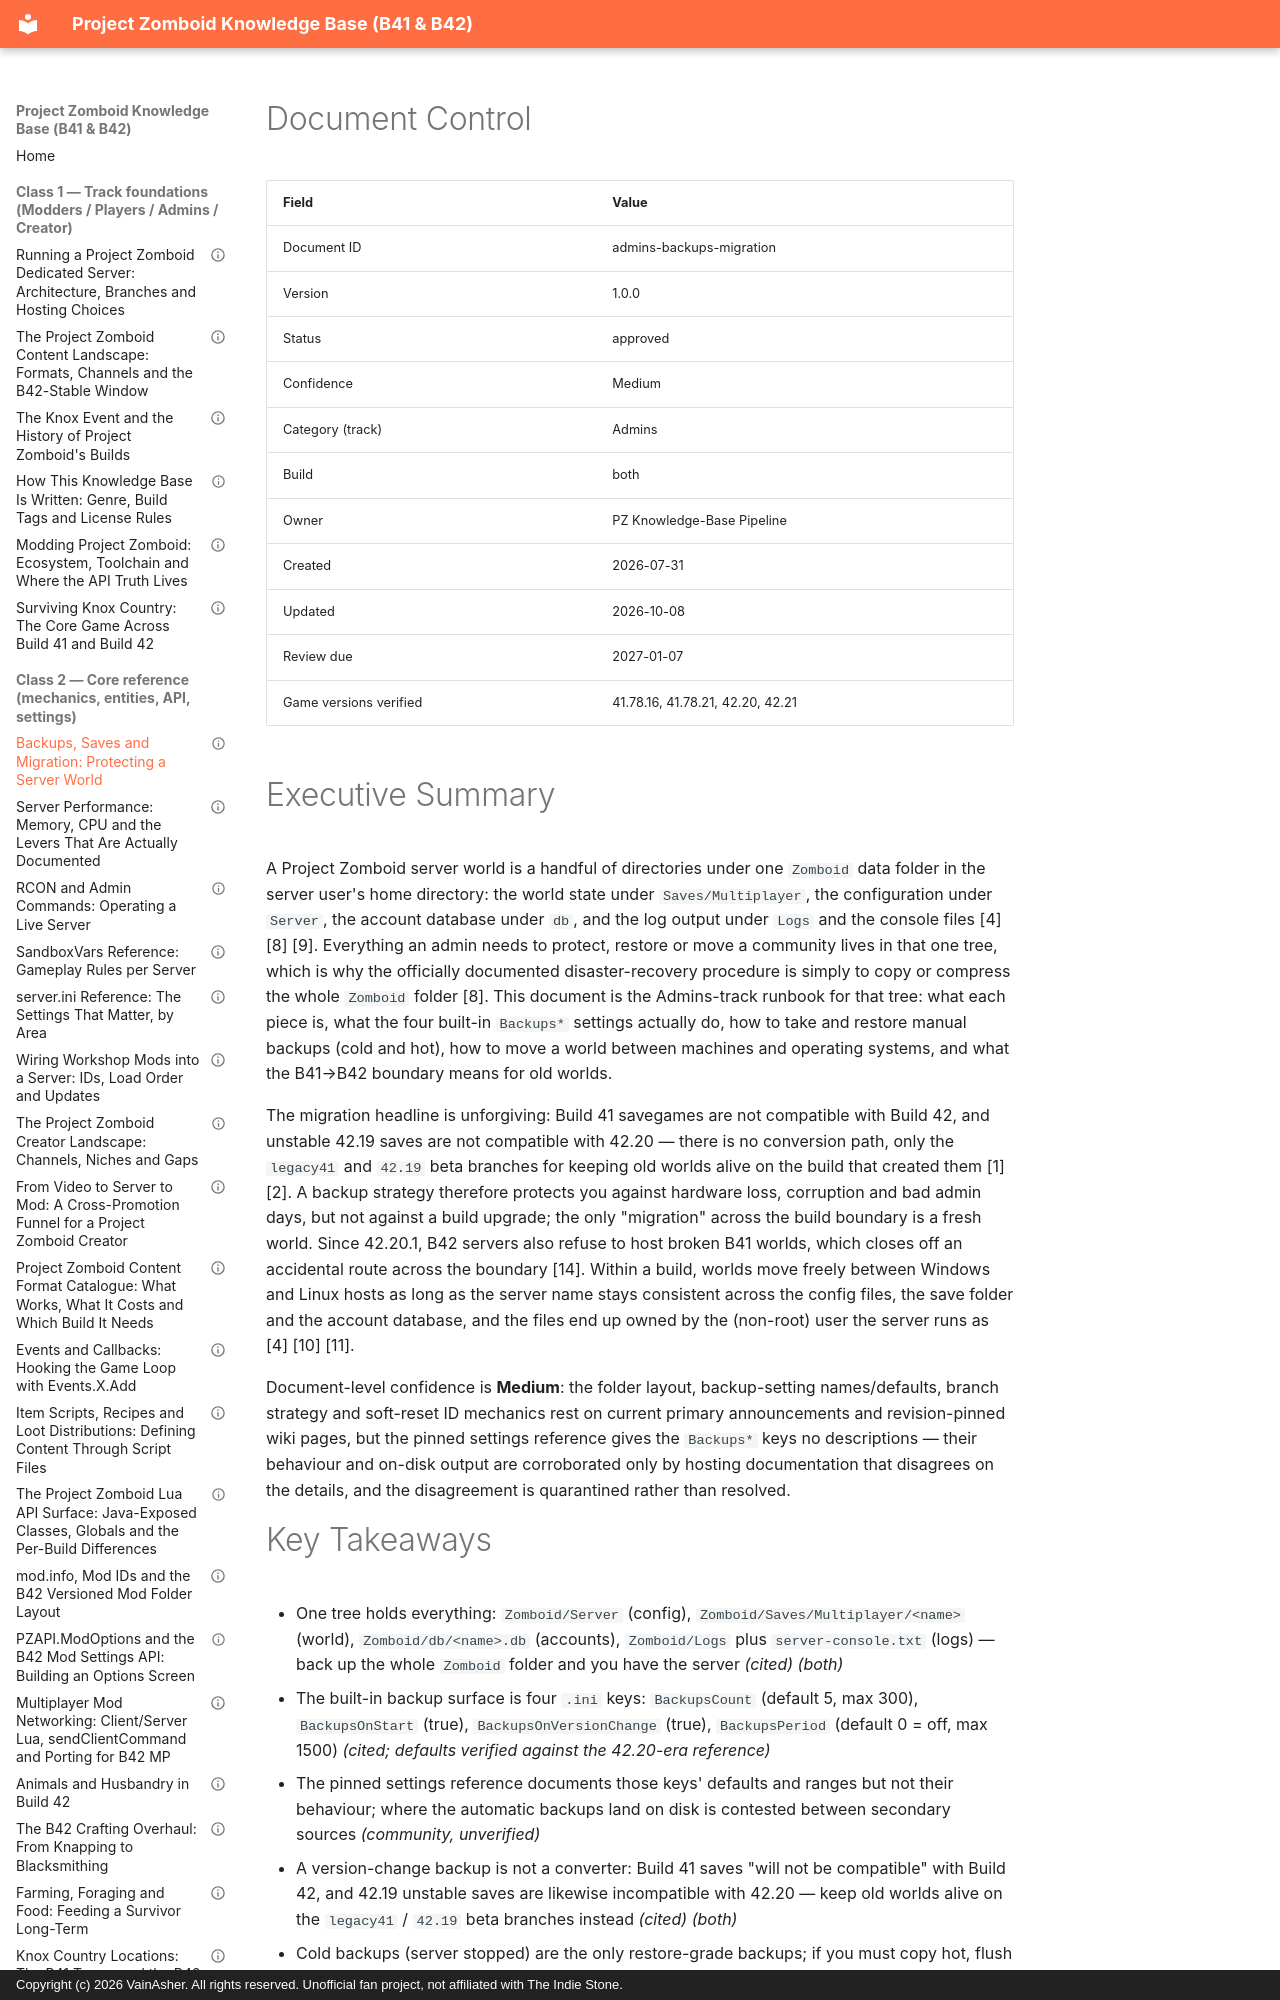

repository: VainAsher/project-zomboid-kb · page: admins/admins-backups-migration/index.html · generator: mkdocs · copyright: Copyright (c) 2026 VainAsher. All rights reserved. Unofficial fan project, not affiliated with The Indie Stone.

---
id: admins-backups-migration
title: "Backups, Saves and Migration: Protecting a Server World"
version: 1.0.0
status: approved
confidence: Medium
category: Admins
topic: "Server operations"
build: both
document_type: reference
created: 2026-07-31
updated: 2026-10-08
review_due: 2027-01-07
sources_verified: 2026-10-07
supersedes: null
related: [admins-foundation, admins-server-ini-reference, admins-sandboxvars-reference, lore-foundation, meta-style-guide]
tags: [backups, saves, migration, world-data, player-database, legacy41, soft-reset, resetid, restore, runbook]
game_versions_verified: ["41.78.16", "41.78.21", "42.20", "42.21"]
---

# Document Control

| Field | Value |
|-------|-------|
| Document ID | admins-backups-migration |
| Version | 1.0.0 |
| Status | approved |
| Confidence | Medium |
| Category (track) | Admins |
| Build | both |
| Owner | PZ Knowledge-Base Pipeline |
| Created | 2026-07-31 |
| Updated | 2026-10-08 |
| Review due | 2027-01-07 |
| Game versions verified | 41.78.16, 41.78.21, 42.20, 42.21 |

# Executive Summary

A Project Zomboid server world is a handful of directories under one `Zomboid` data folder in the server user's home directory: the world state under `Saves/Multiplayer`, the configuration under `Server`, the account database under `db`, and the log output under `Logs` and the console files [4] [8] [9]. Everything an admin needs to protect, restore or move a community lives in that one tree, which is why the officially documented disaster-recovery procedure is simply to copy or compress the whole `Zomboid` folder [8]. This document is the Admins-track runbook for that tree: what each piece is, what the four built-in `Backups*` settings actually do, how to take and restore manual backups (cold and hot), how to move a world between machines and operating systems, and what the B41→B42 boundary means for old worlds.

The migration headline is unforgiving: Build 41 savegames are not compatible with Build 42, and unstable 42.19 saves are not compatible with 42.20 — there is no conversion path, only the `legacy41` and `42.19` beta branches for keeping old worlds alive on the build that created them [1] [2]. A backup strategy therefore protects you against hardware loss, corruption and bad admin days, but not against a build upgrade; the only "migration" across the build boundary is a fresh world. Since 42.20.1, B42 servers also refuse to host broken B41 worlds, which closes off an accidental route across the boundary [14]. Within a build, worlds move freely between Windows and Linux hosts as long as the server name stays consistent across the config files, the save folder and the account database, and the files end up owned by the (non-root) user the server runs as [4] [10] [11].

Document-level confidence is **Medium**: the folder layout, backup-setting names/defaults, branch strategy and soft-reset ID mechanics rest on current primary announcements and revision-pinned wiki pages, but the pinned settings reference gives the `Backups*` keys no descriptions — their behaviour and on-disk output are corroborated only by hosting documentation that disagrees on the details, and the disagreement is quarantined rather than resolved.
